Run: headless pygame with SDL's dummy video driver; simulated clock (each Clock.tick advances the game by its frame time, no real sleeping); random seed 0; keys injected as events and as key.get_pressed() state; no mouse input.
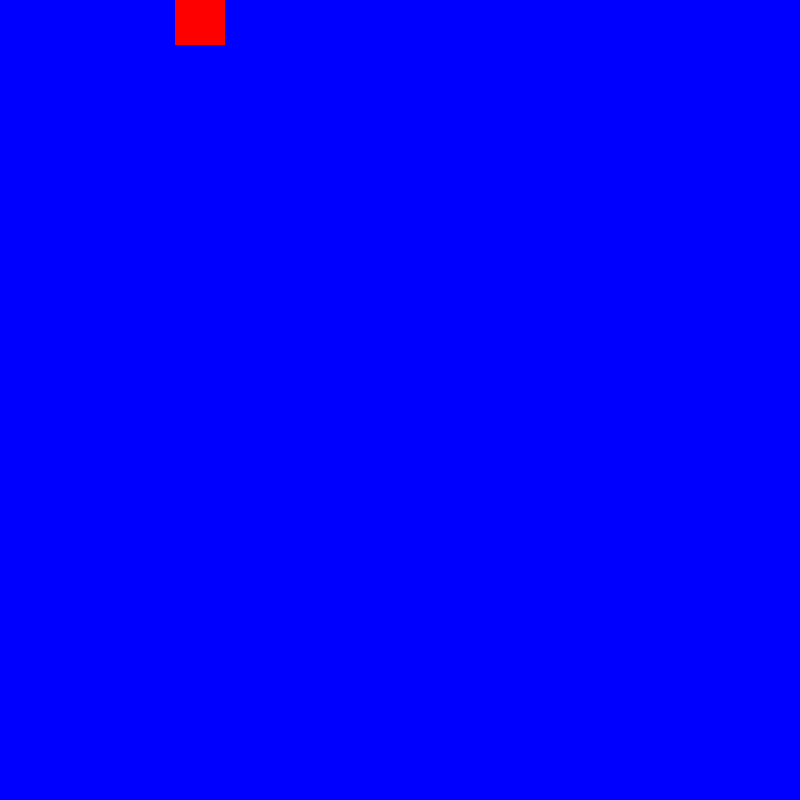
Frame 1 of 4 · flips 1–60 · no input
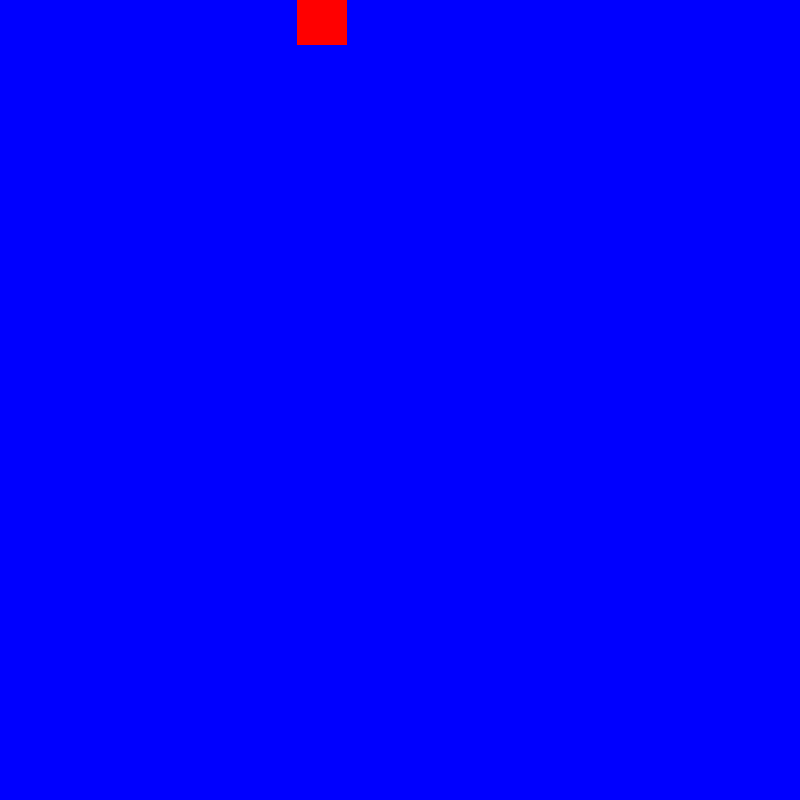
Frame 2 of 4 · flips 61–180 · tapped SPACE, RETURN · held RIGHT (→), D
Frame 3 of 4 · flips 181–300 · held DOWN (↓), S · screen unchanged from frame 2, image omitted
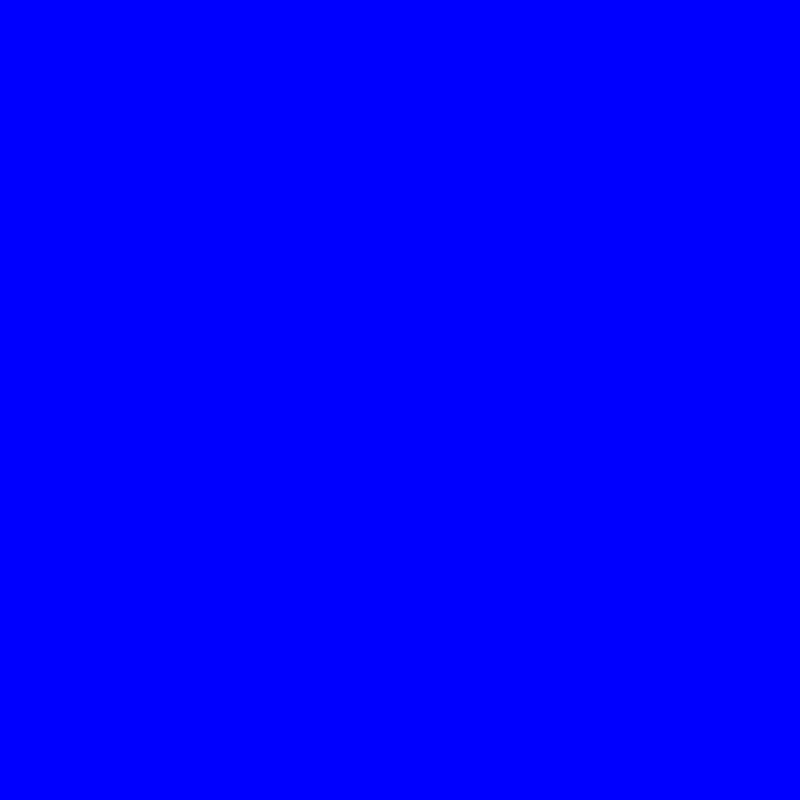
Frame 4 of 4 · flips 301–420 · held LEFT (←), A, UP (↑), W

The pygame program that drew these frames:

import pygame

pygame.init()

screen=pygame.display.set_mode((800,800))
title=pygame.display.set_caption("FirstGame")
clock=pygame.time.Clock()
allsprites=pygame.sprite.Group()
vec=pygame.math.Vector2

class Box(pygame.sprite.Sprite):
    def __init__(self):
        pygame.sprite.Sprite.__init__(self)
        self.image=pygame.Surface((50,50))
        self.image.fill((255,0,0))
        self.rect=self.image.get_rect()
        self.pos=vec(200,20)
        self.vel=vec(0,0)
        self.acc=vec(0,0)
    def update(self):
        #self.acc.y=0.05
        keys=pygame.key.get_pressed()
        if keys[pygame.K_RIGHT]:
            self.vel.x=1
        if keys[pygame.K_LEFT]:
            self.vel.x=-1
        if keys[pygame.K_UP]:
            self.vel.y=-1
        
        self.vel+=self.acc    #v=v+at === v+=a
        self.pos+=self.vel+(self.acc)/2   #s+=u+1/2a
        self.rect.center=self.pos

box=Box()
allsprites.add(box)

run=True
while run:
    #code here
    for event in pygame.event.get():
        if event.type==pygame.QUIT:
            run=False
        if event.type==pygame.KEYDOWN:
            if event.key==pygame.K_RIGHT:
                box.acc.x=0.01
        if event.type==pygame.KEYUP:
            if event.key==pygame.K_RIGHT:
                box.acc.x=0
                box.vel.x=0   
        
    allsprites.update()
    screen.fill((0,0,255))
    allsprites.draw(screen)
    pygame.display.flip()
pygame.quit()
